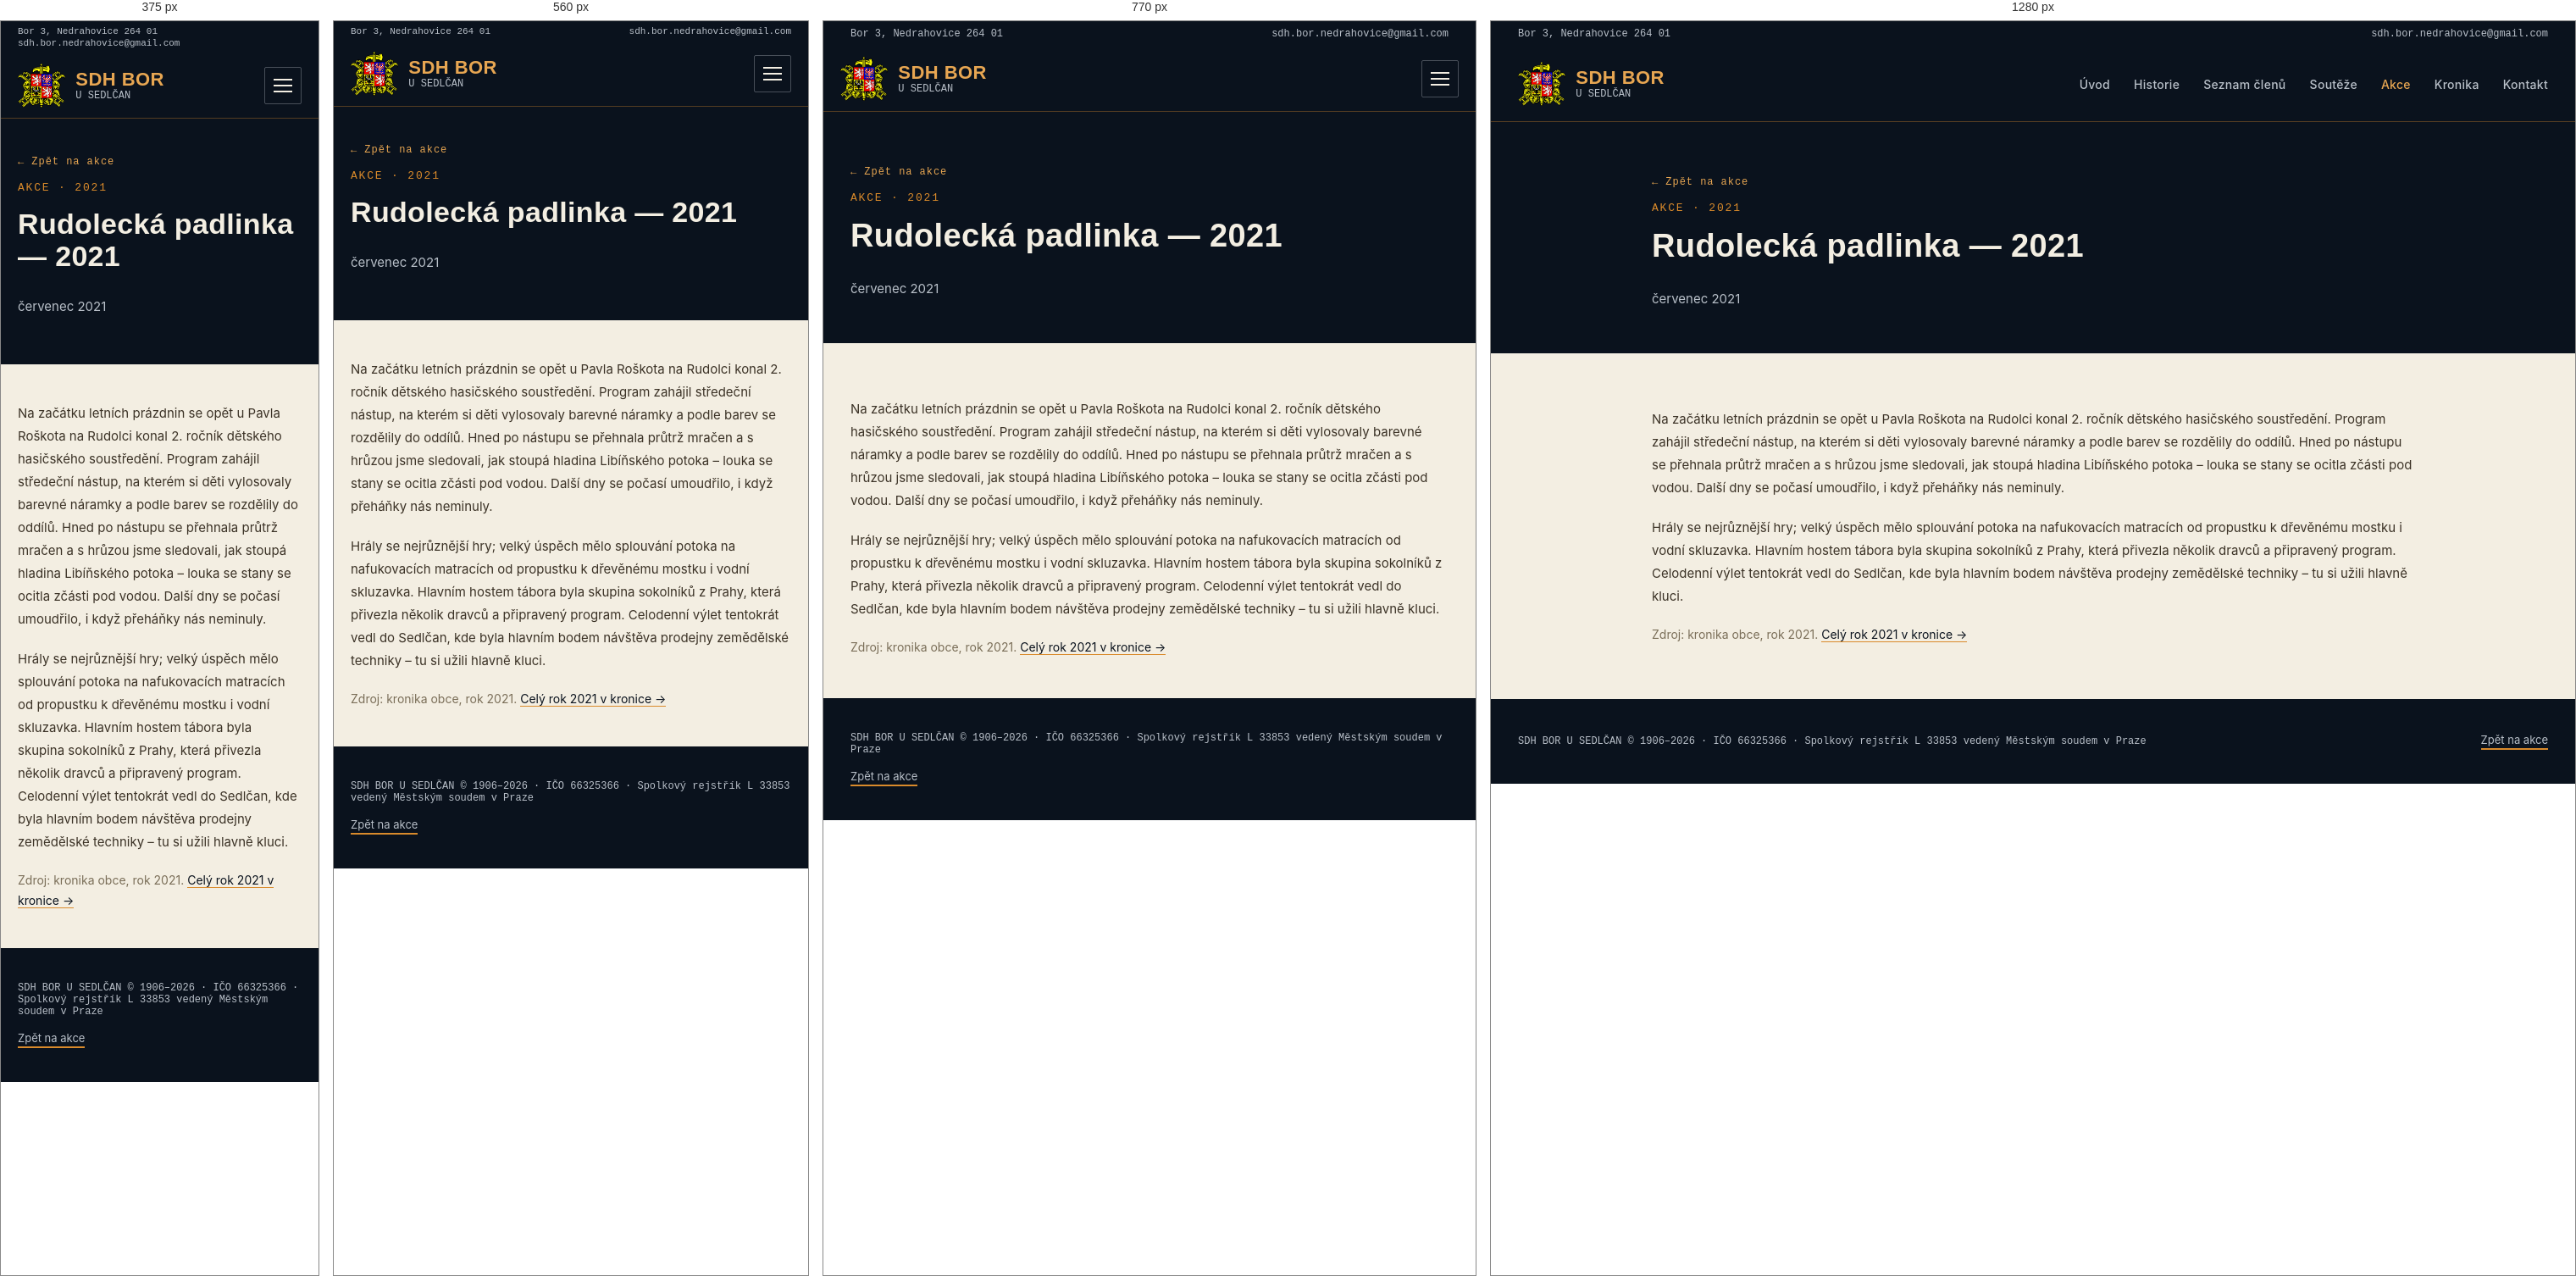
Rendered at 375 px, 560 px, 770 px and 1280 px, left to right.

<!-- file: rudolecka-padlinka-2021.html -->
<!doctype html>
<html lang="cs">
<head>
<meta charset="utf-8">
<title>Rudolecká padlinka 2021 | SDH Bor u Sedlčan</title>
<!-- SEO -->
<meta name="description" content="Na začátku letních prázdnin se opět u Pavla Roškota na Rudolci konal 2. ročník dětského hasičského soustředění.">
<link rel="canonical" href="https://sdhbor.cz/rudolecka-padlinka-2021.html">
<meta property="og:type" content="website">
<meta property="og:locale" content="cs_CZ">
<meta property="og:site_name" content="SDH Bor u Sedlčan">
<meta property="og:title" content="Rudolecká padlinka 2021 | SDH Bor u Sedlčan">
<meta property="og:description" content="Na začátku letních prázdnin se opět u Pavla Roškota na Rudolci konal 2. ročník dětského hasičského soustředění.">
<meta property="og:url" content="https://sdhbor.cz/rudolecka-padlinka-2021.html">
<meta property="og:image" content="https://sdhbor.cz/images/logo/og-image.jpg">
<meta name="twitter:card" content="summary_large_image">
<!-- /SEO -->
<link rel="icon" type="image/png" href="images/logo/favicon.png">
<link rel="stylesheet" href="css/mobile.css">
<meta name="viewport" content="width=device-width, initial-scale=1">
<link rel="preconnect" href="https://fonts.googleapis.com">
<link href="https://fonts.googleapis.com/css2?family=Oswald:wght@500;600;700&family=Inter:wght@400;500;600&family=JetBrains+Mono:wght@500;600&display=swap" rel="stylesheet">
</head>
<body>
<style>
  :root{
    --navy-900:#0A121D;
    --navy-800:#0F1B29;
    --navy-700:#152638;
    --ochre-500:#D98A2B;
    --ochre-400:#E7A652;
    --ivory:#F3EEE2;
    --ivory-dim:#B9C0C9;
    --line:rgba(217,138,43,0.35);
  }
  body{margin:0;background:var(--ivory);font-family:'Inter',system-ui,sans-serif;color:var(--navy-900);}
  h1,h2,h3{font-family:'Oswald',system-ui,sans-serif;letter-spacing:0.01em;margin:0;}
  .mono{font-family:'JetBrains Mono',ui-monospace,monospace;}
  a{color:inherit;text-decoration:none;}
  .navlink{color:var(--ivory-dim);font-size:14px;font-weight:500;letter-spacing:0.02em;}
  .navlink:hover{color:var(--ochre-400);}
  .plate{background:var(--navy-800);border:1px solid var(--line);}
  .section-label{font-family:'JetBrains Mono',monospace;font-size:13px;letter-spacing:0.14em;color:var(--ochre-500);text-transform:uppercase;}
  .win-tag{font-family:'JetBrains Mono',monospace;font-size:11px;font-weight:600;letter-spacing:0.05em;color:var(--navy-900);background:var(--ochre-500);padding:4px 10px;border-radius:2px;white-space:nowrap;}
  .btn-primary{background:var(--ochre-500);color:var(--navy-900);}
  .btn-primary:hover{background:var(--ochre-400);}
  .people-grid{display:grid;grid-template-columns:repeat(3, minmax(0,1fr));gap:10px;}
  @media (max-width:640px){ .people-grid{grid-template-columns:repeat(2, minmax(0,1fr));} }
  .results-grid{display:grid;grid-template-columns:repeat(2, minmax(0,1fr));gap:24px;}
  @media (max-width:640px){ .results-grid{grid-template-columns:1fr;} }
  .gallery-grid{display:grid;grid-template-columns:repeat(3, minmax(0,1fr));gap:12px;align-items:start;}
  @media (max-width:900px){ .gallery-grid{grid-template-columns:repeat(2, minmax(0,1fr));} }
  @media (max-width:480px){ .gallery-grid{grid-template-columns:1fr;} }
</style>

<div style="width:100%;min-height:100vh;background:var(--ivory);display:flex;flex-direction:column;">

  <!-- Utility bar -->
  <div style="width:100%;background:var(--navy-900);">
    <div class="util-bar" style="max-width:1280px;margin:0 auto;padding:8px 32px;display:flex;justify-content:space-between;align-items:center;">
      <div class="mono" style="color:var(--ivory-dim);font-size:12px;">Bor 3, Nedrahovice 264 01</div>
      <a href="mailto:sdh.bor.nedrahovice@gmail.com" class="mono" style="color:var(--ivory-dim);font-size:12px;">sdh.bor.nedrahovice@gmail.com</a>
    </div>
  </div>

  <!-- Header (shared) -->
  <header style="width:100%;background:var(--navy-900);border-bottom:1px solid var(--line);">
    <div style="max-width:1280px;margin:0 auto;padding:18px 32px;display:flex;align-items:center;justify-content:space-between;">
      <a href="index.html" style="display:flex;align-items:center;gap:12px;">
        <img src="images/logo/znak-sh-cms.png" alt="Znak hasičů" width="56" height="52" style="height:52px;width:auto;display:block;">
        <span style="display:flex;flex-direction:column;line-height:1.15;">
          <span style="color:var(--ochre-400);font-family:'Oswald','Arial Narrow',system-ui,sans-serif;font-weight:600;font-size:22px;letter-spacing:0.02em;">SDH BOR</span>
          <span class="mono" style="color:var(--ivory-dim);font-size:12px;">U SEDLČAN</span>
        </span>
      </a>
      <button class="menu-toggle" type="button" aria-label="Menu" aria-expanded="false"><span></span><span></span><span></span></button>
      <nav style="display:flex;gap:28px;align-items:center;">
        <a href="index.html" class="navlink">Úvod</a>
        <a href="historie.html" class="navlink">Historie</a>
        <a href="clenove.html" class="navlink">Seznam členů</a>
        <a href="souteze.html" class="navlink">Soutěže</a>
        <a href="akce.html" class="navlink" style="color:var(--ochre-400);">Akce</a>
        <a href="kronika.html" class="navlink">Kronika</a>
        <a href="index.html#kontakt" class="navlink">Kontakt</a>
      </nav>
    </div>
  </header>

  <!-- Page header -->
  <section style="width:100%;background:var(--navy-900);">
    <div style="max-width:900px;margin:0 auto;padding:64px 32px 40px;display:flex;flex-direction:column;gap:16px;">
      <a href="akce.html" class="mono" style="color:var(--ochre-400);font-size:12px;letter-spacing:0.08em;display:inline-flex;align-items:center;gap:6px;width:fit-content;">← Zpět na akce</a>
      <div class="section-label">Akce · 2021</div>
      <h1 style="color:var(--ivory);font-size:38px;font-weight:700;">Rudolecká padlinka — 2021</h1>
      <p style="color:var(--ivory-dim);font-size:15px;">červenec 2021</p>
    </div>
  </section>

  <!-- Article -->
  <section style="width:100%;background:var(--ivory);">
    <div style="max-width:900px;margin:0 auto;padding:64px 32px 48px;display:flex;flex-direction:column;gap:20px;">
      <p style="font-size:15px;line-height:1.8;color:#3B3226;margin:0;">Na začátku letních prázdnin se opět u Pavla Roškota na Rudolci konal 2. ročník dětského hasičského soustředění. Program zahájil středeční nástup, na kterém si děti vylosovaly barevné náramky a podle barev se rozdělily do oddílů. Hned po nástupu se přehnala průtrž mračen a s hrůzou jsme sledovali, jak stoupá hladina Libíňského potoka – louka se stany se ocitla zčásti pod vodou. Další dny se počasí umoudřilo, i když přeháňky nás neminuly.</p>
      <p style="font-size:15px;line-height:1.8;color:#3B3226;margin:0;">Hrály se nejrůznější hry; velký úspěch mělo splouvání potoka na nafukovacích matracích od propustku k dřevěnému mostku i vodní skluzavka. Hlavním hostem tábora byla skupina sokolníků z Prahy, která přivezla několik dravců a připravený program. Celodenní výlet tentokrát vedl do Sedlčan, kde byla hlavním bodem návštěva prodejny zemědělské techniky – tu si užili hlavně kluci.</p>
      <p style="font-size:14px;line-height:1.7;color:#7A6E58;margin:0;">Zdroj: kronika obce, rok 2021. <a href="kronika.html#rok-2021" style="color:var(--navy-900);border-bottom:1px solid var(--ochre-500);">Celý rok 2021 v kronice →</a></p>
    </div>
  </section>

  <!-- Fotogalerie placeholder -->

  <!-- Footer (shared) -->
  <footer style="width:100%;background:var(--navy-900);margin-top:auto;">
    <div style="max-width:1280px;margin:0 auto;padding:40px 32px;display:flex;justify-content:space-between;align-items:center;flex-wrap:wrap;gap:16px;">
      <div class="mono" style="color:var(--ivory-dim);font-size:12px;">SDH BOR U SEDLČAN © 1906–2026 · IČO 66325366 · Spolkový rejstřík L 33853 vedený Městským soudem v Praze</div>
      <a href="akce.html" style="color:var(--ivory-dim);font-size:13px;border-bottom:2px solid var(--ochre-500);padding-bottom:2px;">Zpět na akce</a>
    </div>
  </footer>

</div>
<script src="js/menu.js"></script>
</body>
</html>


/* @media block from mobile.css */
@media (max-width:900px){
  /* Hlavička s rozbalovacím menu */
  header > div{flex-wrap:wrap;padding:12px 20px !important;}
  .menu-toggle{display:flex;flex-direction:column;justify-content:center;gap:5px;width:44px;height:44px;padding:10px;margin-left:auto;background:transparent;border:1px solid rgba(185,192,201,0.35);border-radius:2px;cursor:pointer;}
  .menu-toggle span{display:block;height:2px;width:100%;background:var(--ivory);transition:transform .2s,opacity .2s;}
  header.nav-open .menu-toggle span:nth-child(1){transform:translateY(7px) rotate(45deg);}
  header.nav-open .menu-toggle span:nth-child(2){opacity:0;}
  header.nav-open .menu-toggle span:nth-child(3){transform:translateY(-7px) rotate(-45deg);}
  header nav{display:none !important;width:100%;flex-direction:column;align-items:stretch !important;gap:0 !important;padding-top:8px;}
  header.nav-open nav{display:flex !important;}
  header nav a{display:block;padding:13px 2px;font-size:17px !important;border-top:1px solid rgba(185,192,201,0.15);}
}

/* @media block from mobile.css */
@media (max-width:640px){
  /* Horní lišta s adresou */
  .util-bar{flex-wrap:wrap;gap:2px 16px;padding:6px 20px !important;}
  .util-bar > *{font-size:11px !important;overflow-wrap:anywhere;}
  /* Okraje obsahu */
  section > div[style*="max-width"], footer > div[style*="max-width"]{padding-left:20px !important;padding-right:20px !important;}
  section > div[style*="padding:"]{padding-top:44px !important;padding-bottom:44px !important;}
  /* Vícesloupcové mřížky pod sebe */
  [style*="grid-template-columns"]{grid-template-columns:1fr !important;}
  /* Pruh s čísly: 2 × 2 */
  section > div.stat-grid{grid-template-columns:1fr 1fr !important;padding:0 !important;}
  .stat-grid > div{padding:20px 8px !important;border-right:none !important;border-bottom:1px solid var(--line);}
  .stat-grid > div:nth-child(odd){border-right:1px solid var(--line) !important;}
  .stat-grid > div:nth-last-child(-n+2):nth-child(odd), .stat-grid > div:last-child{border-bottom:none;}
  .stat-grid .mono{font-size:22px !important;}
  /* Řádky výsledků: umístění a časy se zalomí */
  *:has(> span[style*="flex-shrink:0"]){flex-wrap:wrap;gap:6px 10px;}
  span[style*="flex-shrink:0"]{flex-shrink:1 !important;flex-wrap:wrap;}
  /* Nadpisy */
  h1{font-size:34px !important;line-height:1.12 !important;}
  h2{font-size:27px !important;line-height:1.15 !important;}
  h2.kr-num{font-size:44px !important;}
}